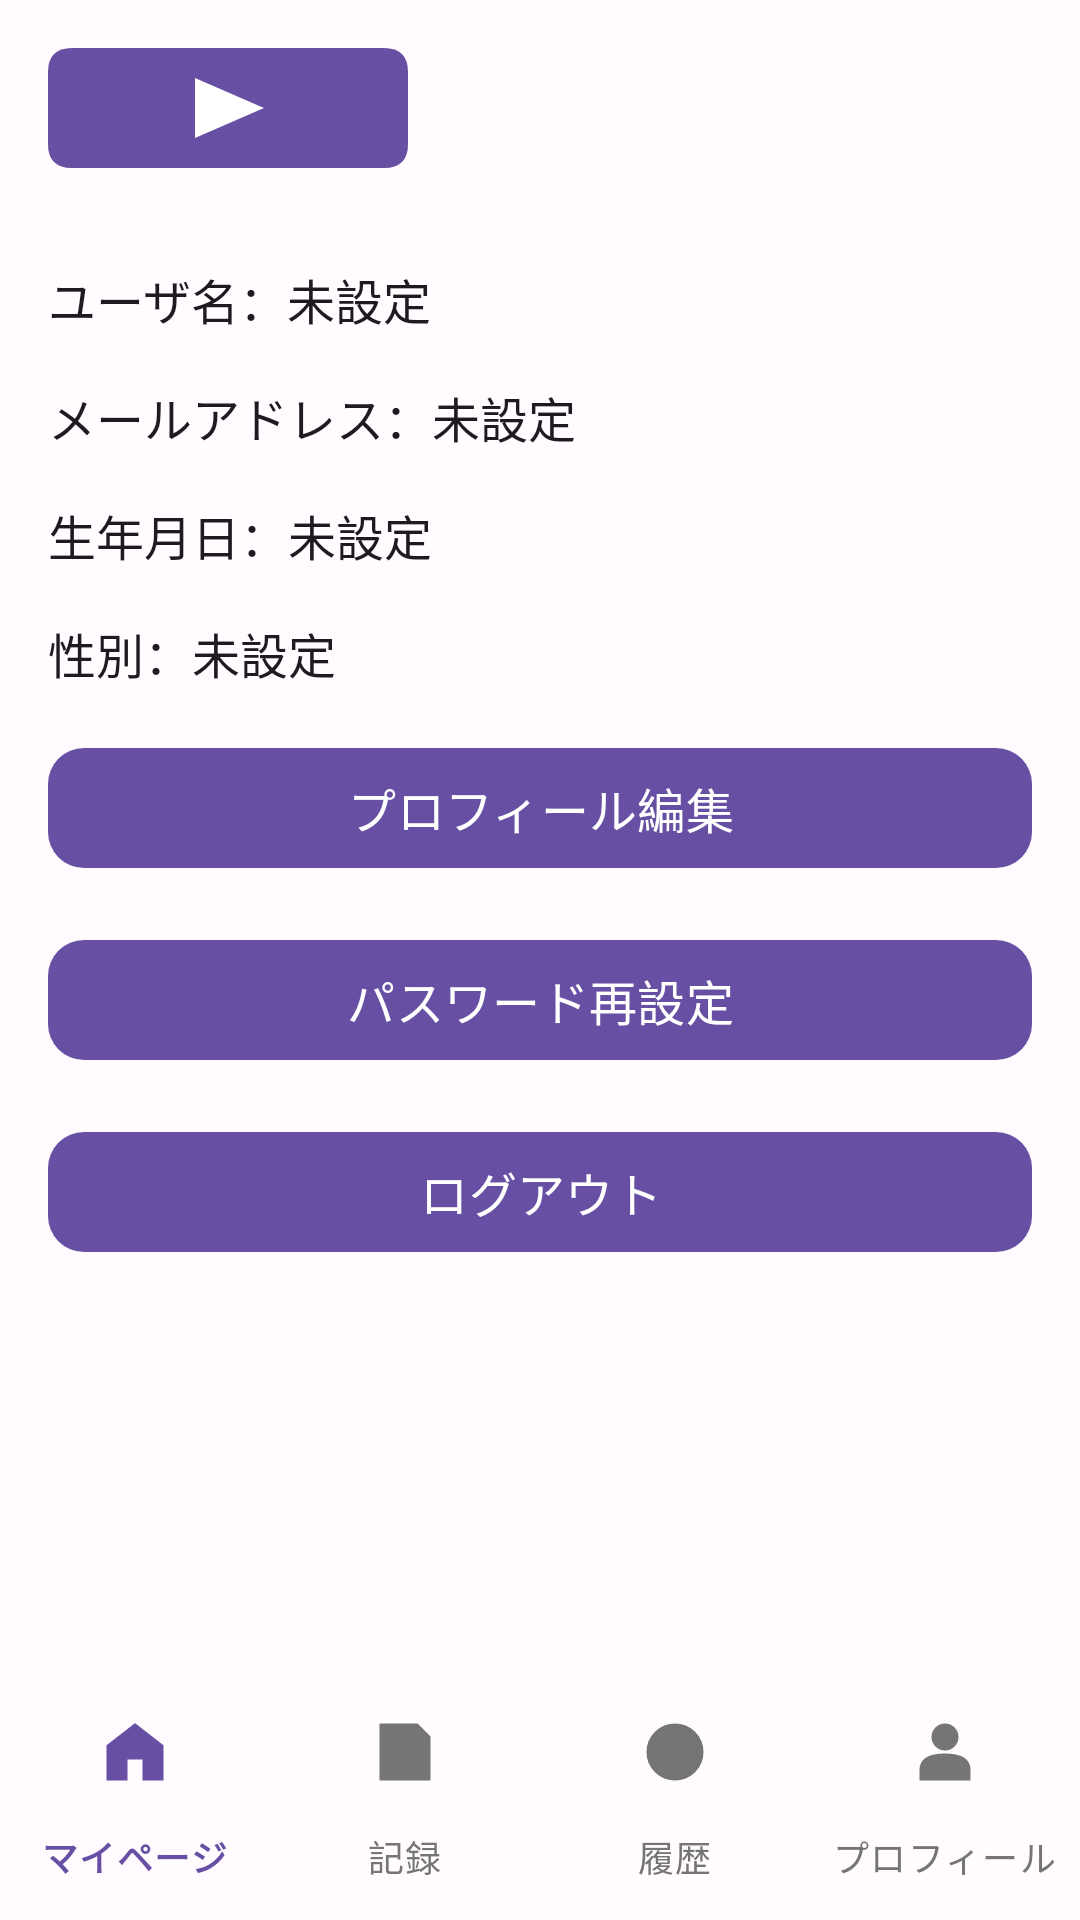

Android layout source for this screen:
<!-- AndroidManifest.xml: application theme Theme.Mirumemo -->
<!-- res/layout/activity_profile.xml -->
<?xml version="1.0" encoding="utf-8"?>
<LinearLayout
    xmlns:android="http://schemas.android.com/apk/res/android"
    xmlns:app="http://schemas.android.com/apk/res-auto"
    xmlns:tools="http://schemas.android.com/tools"
    android:layout_width="match_parent"
    android:layout_height="match_parent"
    android:background="@color/mm_background"
    android:fitsSystemWindows="true"
    android:orientation="vertical"
    tools:context=".ProfileActivity">
    

    <include
        layout="@layout/layout_top_bar_member" />

    

    <ScrollView
        android:layout_width="match_parent"
        android:layout_height="0dp"
        android:layout_weight="1"
        android:fillViewport="true">
        <LinearLayout
            android:layout_width="match_parent"
            android:layout_height="wrap_content"
            android:padding="16dp"
            android:orientation="vertical">
            <com.google.android.material.textview.MaterialTextView
                android:id="@+id/tv_user_name"
                android:layout_width="match_parent"
                android:layout_height="wrap_content"
                android:layout_marginBottom="16dp"
                android:text="@string/mm_profile_tv_user_name_text"
                android:textColor="@color/mm_text"
                android:textSize="16sp" />

            <com.google.android.material.textview.MaterialTextView
                android:id="@+id/tv_email"
                android:layout_width="match_parent"
                android:layout_height="wrap_content"
                android:layout_marginBottom="16dp"
                android:text="@string/mm_profile_tv_email_text"
                android:textColor="@color/mm_text"
                android:textSize="16sp" />

            <com.google.android.material.textview.MaterialTextView
                android:id="@+id/tv_birth_date"
                android:layout_width="match_parent"
                android:layout_height="wrap_content"
                android:layout_marginBottom="16dp"
                android:text="@string/mm_profile_tv_birth_date_text"
                android:textColor="@color/mm_text"
                android:textSize="16sp" />

            <com.google.android.material.textview.MaterialTextView
                android:id="@+id/tv_gender"
                android:layout_width="match_parent"
                android:layout_height="wrap_content"
                android:layout_marginBottom="16dp"
                android:text="@string/mm_profile_tv_gender_text"
                android:textColor="@color/mm_text"
                android:textSize="16sp" />

            <com.google.android.material.button.MaterialButton
                android:id="@+id/btn_profile_edit"
                android:layout_width="match_parent"
                android:layout_height="wrap_content"
                android:layout_marginBottom="16dp"
                android:minHeight="48dp"
                android:text="@string/mm_profile_btn_profile_edit_text"
                android:textColor="@color/mm_on_primary"
                android:textSize="16sp"
                app:backgroundTint="@color/mm_primary"
                app:cornerRadius="12dp" />

            <com.google.android.material.button.MaterialButton
                android:id="@+id/btn_password_reset"
                android:layout_width="match_parent"
                android:layout_height="wrap_content"
                android:layout_marginBottom="16dp"
                android:minHeight="48dp"
                android:text="@string/mm_profile_btn_password_reset_text"
                android:textColor="@color/mm_on_primary"
                android:textSize="16sp"
                app:backgroundTint="@color/mm_primary"
                app:cornerRadius="12dp" />

            <com.google.android.material.button.MaterialButton
                android:id="@+id/btn_logout"
                android:layout_width="match_parent"
                android:layout_height="wrap_content"
                android:layout_marginBottom="16dp"
                android:minHeight="48dp"
                android:text="@string/mm_profile_btn_logout_text"
                android:textColor="@color/mm_on_primary"
                android:textSize="16sp"
                app:backgroundTint="@color/mm_primary"
                app:cornerRadius="12dp" />
        </LinearLayout>
    </ScrollView>

    

    <com.google.android.material.bottomnavigation.BottomNavigationView
        android:id="@+id/bottom_nav"
        android:layout_width="match_parent"
        android:layout_height="wrap_content"
        android:background="@color/mm_background"
        app:itemIconTint="@color/bottom_nav_item_color"
        app:itemTextColor="@color/bottom_nav_item_color"
        app:labelVisibilityMode="labeled"
        app:menu="@menu/menu_member_bottom_nav" />
</LinearLayout>
<!-- res/layout/layout_top_bar_member.xml (included above) -->
<?xml version="1.0" encoding="utf-8"?>
<LinearLayout
    xmlns:android="http://schemas.android.com/apk/res/android"
    xmlns:app="http://schemas.android.com/apk/res-auto"
    android:layout_width="match_parent"
    android:layout_height="wrap_content"
    android:padding="16dp"
    android:gravity="center_vertical"
    android:orientation="horizontal">
    <ImageView
        android:id="@+id/iv_logo"
        android:layout_width="wrap_content"
        android:layout_height="40dp"
        android:adjustViewBounds="true"
        android:contentDescription="@string/app_name"
        android:src="@drawable/logo_mirumemo" />
</LinearLayout>
<!-- resources referenced by this layout -->
<resources>
  <color name="mm_background">#FFFBFE</color>
  <color name="mm_on_primary">#FFFFFF</color>
  <color name="mm_primary">#6750A4</color>
  <color name="mm_text">#1D1B20</color>
  <!-- drawable logo_mirumemo (drawable) -->
  <?xml version="1.0" encoding="utf-8"?>
  <vector
      xmlns:android="http://schemas.android.com/apk/res/android"
      android:height="40dp"
      android:viewportHeight="40"
      android:viewportWidth="120"
      android:width="120dp">
      <path
          android:fillColor="@color/mm_primary"
          android:pathData="M8,0 L112,0 Q120,0 120,8 L120,32 Q120,40 112,40 L8,40 Q0,40 0,32 L0,8 Q0,0 8,0 Z" />
  
      <path
          android:fillColor="@color/mm_on_primary"
          android:pathData="M49,10 L49,30 L72,20 Z" />
  </vector>
  <string name="app_name">みるメモ</string>
  <string name="mm_profile_btn_logout_text">ログアウト</string>
  <string name="mm_profile_btn_password_reset_text">パスワード再設定</string>
  <string name="mm_profile_btn_profile_edit_text">プロフィール編集</string>
  <string name="mm_profile_tv_birth_date_text">生年月日：未設定</string>
  <string name="mm_profile_tv_email_text">メールアドレス：未設定</string>
  <string name="mm_profile_tv_gender_text">性別：未設定</string>
  <string name="mm_profile_tv_user_name_text">ユーザ名：未設定</string>
  <style name="Theme.Mirumemo" parent="Base.Theme.Mirumemo" />
  <style name="Base.Theme.Mirumemo" parent="Theme.Material3.DayNight.NoActionBar">
          
          
      </style>
</resources>
